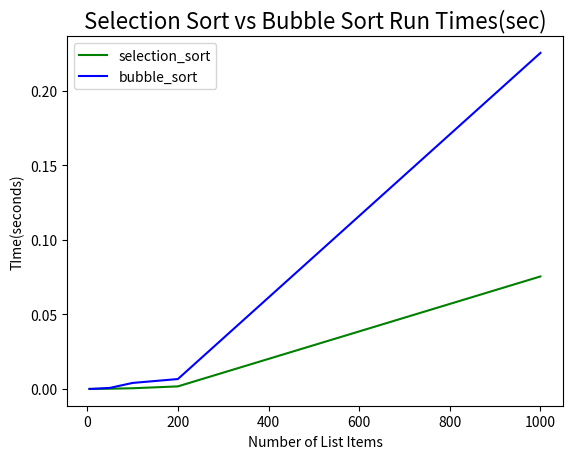

The matplotlib source for this figure:
import matplotlib.pyplot as plt

# data
xaxis = [5, 10, 50, 100, 200, 1000]
selection_times = [0.000008, 0.000015, 0.000154, 0.000456, 0.001707, 0.075416]
bubble_times = [0.000013, 0.000018, 0.000698, 0.004025, 0.006630, 0.225285]

plt.plot(xaxis, selection_times, label="selection_sort", c="green")
plt.plot(xaxis, bubble_times, label="bubble_sort", c="blue")


# set chart title and axis labels
plt.title("Selection Sort vs Bubble Sort Run Times(sec)", fontsize=16)
plt.xlabel("Number of List Items")
plt.ylabel("TIme(seconds)")

plt.legend()
plt.show()












